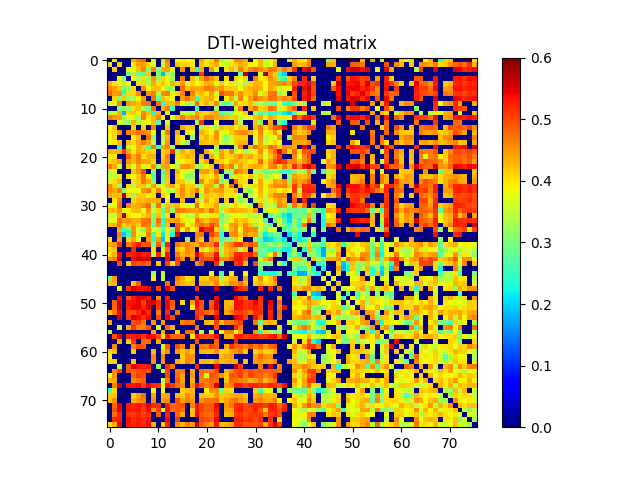

The data file committed next to this chart (first rows):
0.000000000000000000e+00, 4.017195854465822058e-01, 0.000000000000000000e+00, 0.000000000000000000e+00, 0.000000000000000000e+00, 4.353772169379656054e-01, 4.621877683632419909e-01, 4.837916577150038200e-01, 0.000000000000000000e+00, 3.639760726631584009e-01, 0.000000000000000000e+00, 3.305920975842714937e-01, 4.686560990063768917e-01, 0.000000000000000000e+00, 3.833341022650180729e-01, 3.958226123371065275e-01, 3.782659337322806792e-01, 3.749925515698410150e-01, 0.000000000000000000e+00, 4.363448081888621766e-01, 3.982704049495323084e-01, 4.043944795255278168e-01, 4.677632169497452086e-01, 3.259463808138314267e-01
4.017195854465822058e-01, 0.000000000000000000e+00, 4.135286308341650230e-01, 0.000000000000000000e+00, 0.000000000000000000e+00, 3.991891230859441198e-01, 4.419338765717563122e-01, 4.468757758353468224e-01, 4.076797289883035136e-01, 3.795571136737568851e-01, 0.000000000000000000e+00, 3.598458652939637847e-01, 4.501671734207036146e-01, 0.000000000000000000e+00, 4.208686123216096031e-01, 4.099355507408786736e-01, 4.121677556778520213e-01, 3.974702644966768839e-01, 0.000000000000000000e+00, 4.256167327937561140e-01, 3.972031641779393274e-01, 4.208881604729033943e-01, 4.349536768127417741e-01, 3.713394212333052113e-01
0.000000000000000000e+00, 4.135286308341650230e-01, 0.000000000000000000e+00, 0.000000000000000000e+00, 3.807382463294325947e-01, 3.693531664370292011e-01, 4.217212633004032152e-01, 4.537728502672350728e-01, 3.076894806078467881e-01, 4.639998512496518179e-01, 3.102502712789040884e-01, 4.321172191943665197e-01, 4.426079846556060238e-01, 3.875295179696700010e-01, 0.000000000000000000e+00, 4.558752087274982046e-01, 0.000000000000000000e+00, 4.233034456064450057e-01, 2.426100307751564988e-01, 4.325343783616449889e-01, 0.000000000000000000e+00, 4.477466892832210887e-01, 3.629553212962349229e-01, 0.000000000000000000e+00
0.000000000000000000e+00, 0.000000000000000000e+00, 0.000000000000000000e+00, 0.000000000000000000e+00, 2.914650772878427110e-01, 4.077223100720491766e-01, 2.870356254380265204e-01, 2.654829631980519800e-01, 4.148481424732208267e-01, 0.000000000000000000e+00, 3.160943692901524993e-01, 1.834876845285350055e-01, 3.203378207096119756e-01, 3.263838105769705789e-01, 0.000000000000000000e+00, 0.000000000000000000e+00, 0.000000000000000000e+00, 0.000000000000000000e+00, 0.000000000000000000e+00, 5.086235719444233139e-01, 0.000000000000000000e+00, 0.000000000000000000e+00, 0.000000000000000000e+00, 0.000000000000000000e+00
0.000000000000000000e+00, 0.000000000000000000e+00, 3.807382463294325947e-01, 2.914650772878427110e-01, 0.000000000000000000e+00, 3.882880306226519918e-01, 3.263593589216901014e-01, 4.067737673496992779e-01, 3.260205706977399864e-01, 4.488625959047878866e-01, 3.224289222495579921e-01, 4.087351606426551931e-01, 3.849469711535480898e-01, 3.202117806156979940e-01, 0.000000000000000000e+00, 4.620302579922825892e-01, 0.000000000000000000e+00, 4.245125972470443765e-01, 3.499326000527839264e-01, 4.410755378913613911e-01, 4.874139814757610933e-01, 4.517760191525218016e-01, 4.195266454770623099e-01, 0.000000000000000000e+00
4.353772169379656054e-01, 3.991891230859441198e-01, 3.693531664370292011e-01, 4.077223100720491766e-01, 3.882880306226519918e-01, 0.000000000000000000e+00, 4.007911920677166839e-01, 4.087553873453977915e-01, 3.339548106378231185e-01, 4.376047314508620945e-01, 3.986113022244757165e-01, 4.156284926676547808e-01, 3.702489763481395801e-01, 4.349265098571776789e-01, 4.146964758523082883e-01, 4.455479481608146108e-01, 3.960497999983019213e-01, 4.082572954506388796e-01, 3.757774569344375926e-01, 3.965277357643723910e-01, 4.266220643780362920e-01, 4.277752867344333798e-01, 3.622829952228447947e-01, 4.201098301009896230e-01
4.621877683632419909e-01, 4.419338765717563122e-01, 4.217212633004032152e-01, 2.870356254380265204e-01, 3.263593589216901014e-01, 4.007911920677166839e-01, 0.000000000000000000e+00, 4.568780066610341195e-01, 3.875013971105574773e-01, 4.213845464028829757e-01, 4.225107741893556201e-01, 3.896172141923546217e-01, 3.236689295311793169e-01, 3.328765640944331139e-01, 0.000000000000000000e+00, 4.766307203442509133e-01, 4.242222315871795879e-01, 4.416770168562625942e-01, 4.360036937106346877e-01, 4.395957832747621197e-01, 4.688869647696651821e-01, 4.636582796185930166e-01, 4.384544122898195173e-01, 4.509489741328341905e-01
4.837916577150038200e-01, 4.468757758353468224e-01, 4.537728502672350728e-01, 2.654829631980519800e-01, 4.067737673496992779e-01, 4.087553873453977915e-01, 4.568780066610341195e-01, 0.000000000000000000e+00, 4.516581433198250117e-01, 4.657845619449841879e-01, 3.306576430149261725e-01, 4.550918962165029780e-01, 4.667885221588254918e-01, 3.704970720070615009e-01, 4.118673448937769099e-01, 4.639856336152988758e-01, 0.000000000000000000e+00, 4.654093420625871058e-01, 4.130128785395731916e-01, 4.285835873320483214e-01, 3.988921999548475927e-01, 4.436646370525377803e-01, 3.563383370169023179e-01, 4.953369301447738127e-01
0.000000000000000000e+00, 4.076797289883035136e-01, 3.076894806078467881e-01, 4.148481424732208267e-01, 3.260205706977399864e-01, 3.339548106378231185e-01, 3.875013971105574773e-01, 4.516581433198250117e-01, 0.000000000000000000e+00, 4.745474657093841087e-01, 2.872406038558831254e-01, 4.239350937857456203e-01, 4.003491622609831047e-01, 3.851186069446104199e-01, 0.000000000000000000e+00, 4.479299342894528246e-01, 4.735504623191784113e-01, 4.374495073368637743e-01, 2.679215265377944966e-01, 4.127645493454129011e-01, 4.264777726865461860e-01, 4.401440490318258014e-01, 3.919848836040408790e-01, 0.000000000000000000e+00
3.639760726631584009e-01, 3.795571136737568851e-01, 4.639998512496518179e-01, 0.000000000000000000e+00, 4.488625959047878866e-01, 4.376047314508620945e-01, 4.213845464028829757e-01, 4.657845619449841879e-01, 4.745474657093841087e-01, 0.000000000000000000e+00, 4.737606058910390217e-01, 2.359333428495901941e-01, 4.275299811506523828e-01, 4.257240664871823066e-01, 4.672328531742095947e-01, 3.753134349898492039e-01, 3.131210413100877221e-01, 3.393733286045603759e-01, 4.727277727374161742e-01, 4.048581802125679197e-01, 4.314558110483475151e-01, 4.038425285931396269e-01, 4.577325795295856814e-01, 3.021722857264572126e-01
0.000000000000000000e+00, 0.000000000000000000e+00, 3.102502712789040884e-01, 3.160943692901524993e-01, 3.224289222495579921e-01, 3.986113022244757165e-01, 4.225107741893556201e-01, 3.306576430149261725e-01, 2.872406038558831254e-01, 4.737606058910390217e-01, 0.000000000000000000e+00, 4.329369685402948975e-01, 4.619534713334940146e-01, 2.616251219051187737e-01, 0.000000000000000000e+00, 0.000000000000000000e+00, 0.000000000000000000e+00, 0.000000000000000000e+00, 2.602543582911316933e-01, 0.000000000000000000e+00, 0.000000000000000000e+00, 0.000000000000000000e+00, 3.227980552707789275e-01, 0.000000000000000000e+00
3.305920975842714937e-01, 3.598458652939637847e-01, 4.321172191943665197e-01, 1.834876845285350055e-01, 4.087351606426551931e-01, 4.156284926676547808e-01, 3.896172141923546217e-01, 4.550918962165029780e-01, 4.239350937857456203e-01, 2.359333428495901941e-01, 4.329369685402948975e-01, 0.000000000000000000e+00, 3.926643441436437065e-01, 0.000000000000000000e+00, 0.000000000000000000e+00, 3.617205264977900736e-01, 3.445033322459201131e-01, 3.515569159068809846e-01, 4.438563206103294800e-01, 4.115095154923911203e-01, 4.111487970570255057e-01, 4.270447863720108206e-01, 4.424457785948379129e-01, 2.653761042213855781e-01
4.686560990063768917e-01, 4.501671734207036146e-01, 4.426079846556060238e-01, 3.203378207096119756e-01, 3.849469711535480898e-01, 3.702489763481395801e-01, 3.236689295311793169e-01, 4.667885221588254918e-01, 4.003491622609831047e-01, 4.275299811506523828e-01, 4.619534713334940146e-01, 3.926643441436437065e-01, 0.000000000000000000e+00, 3.720423077805015133e-01, 4.204193596672541888e-01, 4.702426321016964228e-01, 4.308579029858661258e-01, 4.495590331454499822e-01, 4.636135348968745129e-01, 4.237576126767267914e-01, 4.638586640271328831e-01, 4.554370283761757232e-01, 4.420929984181016792e-01, 4.312663023424507247e-01
0.000000000000000000e+00, 0.000000000000000000e+00, 3.875295179696700010e-01, 3.263838105769705789e-01, 3.202117806156979940e-01, 4.349265098571776789e-01, 3.328765640944331139e-01, 3.704970720070615009e-01, 3.851186069446104199e-01, 4.257240664871823066e-01, 2.616251219051187737e-01, 0.000000000000000000e+00, 3.720423077805015133e-01, 0.000000000000000000e+00, 0.000000000000000000e+00, 0.000000000000000000e+00, 0.000000000000000000e+00, 0.000000000000000000e+00, 3.319143302933548756e-01, 5.182329642735256092e-01, 0.000000000000000000e+00, 0.000000000000000000e+00, 3.748428231750211004e-01, 0.000000000000000000e+00
3.833341022650180729e-01, 4.208686123216096031e-01, 0.000000000000000000e+00, 0.000000000000000000e+00, 0.000000000000000000e+00, 4.146964758523082883e-01, 0.000000000000000000e+00, 4.118673448937769099e-01, 0.000000000000000000e+00, 4.672328531742095947e-01, 0.000000000000000000e+00, 0.000000000000000000e+00, 4.204193596672541888e-01, 0.000000000000000000e+00, 0.000000000000000000e+00, 4.374362153672374243e-01, 4.137035911728411119e-01, 4.204182890839499032e-01, 0.000000000000000000e+00, 3.194129253941447866e-01, 4.014604771459296950e-01, 3.554948007338937233e-01, 3.329103534816634791e-01, 4.276750095698235166e-01
3.958226123371065275e-01, 4.099355507408786736e-01, 4.558752087274982046e-01, 0.000000000000000000e+00, 4.620302579922825892e-01, 4.455479481608146108e-01, 4.766307203442509133e-01, 4.639856336152988758e-01, 4.479299342894528246e-01, 3.753134349898492039e-01, 0.000000000000000000e+00, 3.617205264977900736e-01, 4.702426321016964228e-01, 0.000000000000000000e+00, 4.374362153672374243e-01, 0.000000000000000000e+00, 3.921615970542330909e-01, 3.640814587329375129e-01, 0.000000000000000000e+00, 4.326838128289662855e-01, 4.108839102864668136e-01, 3.913712483560171096e-01, 4.517005065131903807e-01, 3.694454911443657008e-01
3.782659337322806792e-01, 4.121677556778520213e-01, 0.000000000000000000e+00, 0.000000000000000000e+00, 0.000000000000000000e+00, 3.960497999983019213e-01, 4.242222315871795879e-01, 0.000000000000000000e+00, 4.735504623191784113e-01, 3.131210413100877221e-01, 0.000000000000000000e+00, 3.445033322459201131e-01, 4.308579029858661258e-01, 0.000000000000000000e+00, 4.137035911728411119e-01, 3.921615970542330909e-01, 0.000000000000000000e+00, 3.169709958166105901e-01, 0.000000000000000000e+00, 4.068438220016232232e-01, 4.346907826011328080e-01, 4.071364725736358881e-01, 4.540651975348499736e-01, 3.674546554151832956e-01
3.749925515698410150e-01, 3.974702644966768839e-01, 4.233034456064450057e-01, 0.000000000000000000e+00, 4.245125972470443765e-01, 4.082572954506388796e-01, 4.416770168562625942e-01, 4.654093420625871058e-01, 4.374495073368637743e-01, 3.393733286045603759e-01, 0.000000000000000000e+00, 3.515569159068809846e-01, 4.495590331454499822e-01, 0.000000000000000000e+00, 4.204182890839499032e-01, 3.640814587329375129e-01, 3.169709958166105901e-01, 0.000000000000000000e+00, 0.000000000000000000e+00, 4.268885235753139828e-01, 4.188238415652065783e-01, 4.127086439220665759e-01, 4.351913440786978060e-01, 3.441426046523365923e-01
0.000000000000000000e+00, 0.000000000000000000e+00, 2.426100307751564988e-01, 0.000000000000000000e+00, 3.499326000527839264e-01, 3.757774569344375926e-01, 4.360036937106346877e-01, 4.130128785395731916e-01, 2.679215265377944966e-01, 4.727277727374161742e-01, 2.602543582911316933e-01, 4.438563206103294800e-01, 4.636135348968745129e-01, 3.319143302933548756e-01, 0.000000000000000000e+00, 0.000000000000000000e+00, 0.000000000000000000e+00, 0.000000000000000000e+00, 0.000000000000000000e+00, 0.000000000000000000e+00, 0.000000000000000000e+00, 0.000000000000000000e+00, 3.293527221343505729e-01, 0.000000000000000000e+00
4.363448081888621766e-01, 4.256167327937561140e-01, 4.325343783616449889e-01, 5.086235719444233139e-01, 4.410755378913613911e-01, 3.965277357643723910e-01, 4.395957832747621197e-01, 4.285835873320483214e-01, 4.127645493454129011e-01, 4.048581802125679197e-01, 0.000000000000000000e+00, 4.115095154923911203e-01, 4.237576126767267914e-01, 5.182329642735256092e-01, 3.194129253941447866e-01, 4.326838128289662855e-01, 4.068438220016232232e-01, 4.268885235753139828e-01, 0.000000000000000000e+00, 0.000000000000000000e+00, 4.316710493840993923e-01, 4.012784816857116743e-01, 3.279696257123794201e-01, 4.413116650873992741e-01
3.982704049495323084e-01, 3.972031641779393274e-01, 0.000000000000000000e+00, 0.000000000000000000e+00, 4.874139814757610933e-01, 4.266220643780362920e-01, 4.688869647696651821e-01, 3.988921999548475927e-01, 4.264777726865461860e-01, 4.314558110483475151e-01, 0.000000000000000000e+00, 4.111487970570255057e-01, 4.638586640271328831e-01, 0.000000000000000000e+00, 4.014604771459296950e-01, 4.108839102864668136e-01, 4.346907826011328080e-01, 4.188238415652065783e-01, 0.000000000000000000e+00, 4.316710493840993923e-01, 0.000000000000000000e+00, 4.392127208047540976e-01, 3.869433856164872787e-01, 4.466667840885290008e-01
4.043944795255278168e-01, 4.208881604729033943e-01, 4.477466892832210887e-01, 0.000000000000000000e+00, 4.517760191525218016e-01, 4.277752867344333798e-01, 4.636582796185930166e-01, 4.436646370525377803e-01, 4.401440490318258014e-01, 4.038425285931396269e-01, 0.000000000000000000e+00, 4.270447863720108206e-01, 4.554370283761757232e-01, 0.000000000000000000e+00, 3.554948007338937233e-01, 3.913712483560171096e-01, 4.071364725736358881e-01, 4.127086439220665759e-01, 0.000000000000000000e+00, 4.012784816857116743e-01, 4.392127208047540976e-01, 0.000000000000000000e+00, 4.176575380613882782e-01, 4.105622217294104259e-01
4.677632169497452086e-01, 4.349536768127417741e-01, 3.629553212962349229e-01, 0.000000000000000000e+00, 4.195266454770623099e-01, 3.622829952228447947e-01, 4.384544122898195173e-01, 3.563383370169023179e-01, 3.919848836040408790e-01, 4.577325795295856814e-01, 3.227980552707789275e-01, 4.424457785948379129e-01, 4.420929984181016792e-01, 3.748428231750211004e-01, 3.329103534816634791e-01, 4.517005065131903807e-01, 4.540651975348499736e-01, 4.351913440786978060e-01, 3.293527221343505729e-01, 3.279696257123794201e-01, 3.869433856164872787e-01, 4.176575380613882782e-01, 0.000000000000000000e+00, 4.832726991472042766e-01
3.259463808138314267e-01, 3.713394212333052113e-01, 0.000000000000000000e+00, 0.000000000000000000e+00, 0.000000000000000000e+00, 4.201098301009896230e-01, 4.509489741328341905e-01, 4.953369301447738127e-01, 0.000000000000000000e+00, 3.021722857264572126e-01, 0.000000000000000000e+00, 2.653761042213855781e-01, 4.312663023424507247e-01, 0.000000000000000000e+00, 4.276750095698235166e-01, 3.694454911443657008e-01, 3.674546554151832956e-01, 3.441426046523365923e-01, 0.000000000000000000e+00, 4.413116650873992741e-01, 4.466667840885290008e-01, 4.105622217294104259e-01, 4.832726991472042766e-01, 0.000000000000000000e+00
3.626531551618343840e-01, 3.574233030516488774e-01, 3.988219406329580052e-01, 0.000000000000000000e+00, 4.033257129688062048e-01, 3.813156411172751725e-01, 4.150581238503606163e-01, 4.716331143639925783e-01, 3.926737958830210928e-01, 2.809135994349116761e-01, 0.000000000000000000e+00, 3.066594078218922159e-01, 4.237703227534405093e-01, 0.000000000000000000e+00, 4.110437969736746022e-01, 3.767550588510172882e-01, 2.981149489762068838e-01, 3.225776424151223787e-01, 0.000000000000000000e+00, 4.057362690356918211e-01, 4.076001454340191787e-01, 3.919082365449064187e-01, 4.363245418537824993e-01, 3.217935567982745937e-01
3.494257074099095806e-01, 4.028731409721076906e-01, 4.295927932733665799e-01, 0.000000000000000000e+00, 0.000000000000000000e+00, 4.044531579167726099e-01, 4.177143837361340095e-01, 4.707059196889675778e-01, 4.359981592659324945e-01, 3.115719370535356969e-01, 0.000000000000000000e+00, 3.060318374273052200e-01, 4.129421756502794083e-01, 0.000000000000000000e+00, 4.199537680837239773e-01, 4.188353500017873987e-01, 3.537653188354776823e-01, 3.652008612535959098e-01, 0.000000000000000000e+00, 4.589896072761809886e-01, 4.050675882577816078e-01, 4.298583433227685102e-01, 4.676959754850655848e-01, 2.988611233560514724e-01
4.576319709237267053e-01, 4.186069574440268726e-01, 3.214452627937616214e-01, 0.000000000000000000e+00, 4.078165770040891869e-01, 3.404876793336992780e-01, 4.190163380709683860e-01, 4.126403381589073271e-01, 3.534018914267251232e-01, 4.448020311218640055e-01, 3.577014619543174012e-01, 3.813623063276813108e-01, 4.232929428499361268e-01, 4.428444081528242204e-01, 3.820408991488505879e-01, 4.472951543985587142e-01, 4.136252169587141259e-01, 4.163245894097920008e-01, 3.299061738129844823e-01, 3.398591746950013759e-01, 4.345510904039752154e-01, 4.403580925599118734e-01, 3.432694437290086942e-01, 4.693369187251995034e-01
4.578456349928597957e-01, 4.375723648496153140e-01, 4.631700711856723829e-01, 2.960285057241425766e-01, 3.830320998232952245e-01, 3.752660832324076212e-01, 3.835766602786641055e-01, 4.538498291700249765e-01, 4.621970401859337163e-01, 4.025115150599625213e-01, 4.644840967209177829e-01, 3.744728225894921048e-01, 3.486113096818537760e-01, 3.436431659360313917e-01, 4.172468176964524988e-01, 4.555922762133989834e-01, 4.110991613929044775e-01, 4.310949828216292801e-01, 4.694832964889040783e-01, 3.889285165317040160e-01, 4.523161694546196099e-01, 4.234172668812469786e-01, 4.426272669031777740e-01, 4.495250446385715137e-01
4.365011937167215250e-01, 4.198772261322820110e-01, 4.216083095498450173e-01, 5.676509141921997070e-01, 4.099974684941387060e-01, 3.218243245091328975e-01, 4.151967882376207952e-01, 4.176048494281722756e-01, 3.907971411548328833e-01, 4.071428071462597775e-01, 0.000000000000000000e+00, 4.156895195358055739e-01, 3.868353912400003813e-01, 0.000000000000000000e+00, 4.106199327050755188e-01, 4.523992113179499119e-01, 4.155445355093623783e-01, 4.325969545491574753e-01, 0.000000000000000000e+00, 3.273103540587988247e-01, 4.209521632436211136e-01, 4.125291891412061762e-01, 4.115503888644014840e-01, 4.316116644233963795e-01
0.000000000000000000e+00, 3.970070307123618192e-01, 4.585997888385364152e-01, 0.000000000000000000e+00, 0.000000000000000000e+00, 4.084682219227592226e-01, 4.306786365742213962e-01, 4.241410276222947195e-01, 4.383674281990446175e-01, 4.254972734789739808e-01, 4.370318442664229974e-01, 0.000000000000000000e+00, 3.905450517804807120e-01, 0.000000000000000000e+00, 0.000000000000000000e+00, 4.312243753207823938e-01, 0.000000000000000000e+00, 0.000000000000000000e+00, 4.284511398194242870e-01, 3.493450107366494750e-01, 4.400324071240868107e-01, 3.920732573389097975e-01, 4.282980223909382822e-01, 0.000000000000000000e+00
3.657653388431946762e-01, 3.802654520677637984e-01, 4.744213496120536222e-01, 0.000000000000000000e+00, 4.639031109845070944e-01, 4.312176051557560785e-01, 4.387391520103048892e-01, 4.547155564781975023e-01, 4.767838806195923151e-01, 3.233655141671032962e-01, 4.738496141327304123e-01, 3.351338165185436813e-01, 4.205355008634347191e-01, 4.168985086065484791e-01, 4.322893556791609915e-01, 3.868567089068373765e-01, 3.650527792556356177e-01, 3.673628518874155757e-01, 4.776124037335168215e-01, 3.911205033858858870e-01, 4.086707702647771057e-01, 4.095893046789851888e-01, 4.414153225978383888e-01, 3.407977718816739277e-01
4.291620621970732019e-01, 4.300602337736966763e-01, 4.529126205570808139e-01, 3.683515605742553878e-01, 3.953877093147522004e-01, 4.252881936279926944e-01, 4.272812273899365132e-01, 3.649927740568111867e-01, 4.531679347409924841e-01, 3.512365947846817216e-01, 4.056847559200364994e-01, 2.685648664716089873e-01, 4.347942217059189152e-01, 3.229585827013510824e-01, 4.640070669040600171e-01, 4.620961484804230746e-01, 4.480648853567817946e-01, 4.445339827635205743e-01, 4.378367273553616101e-01, 4.561232658307438070e-01, 4.308827184241336150e-01, 4.785301677660985797e-01, 4.324584199316933164e-01, 3.247835104498680847e-01
3.365290499559894788e-01, 3.473386162017008116e-01, 4.315793292355504795e-01, 5.721469521522521973e-01, 3.996621558209673131e-01, 3.843017567783644228e-01, 3.869150787206157016e-01, 4.088301545493894240e-01, 4.303205612737002195e-01, 2.957586270689950836e-01, 4.228017761448816803e-01, 2.981885856250601763e-01, 3.965236002474796795e-01, 0.000000000000000000e+00, 4.114435556415962925e-01, 3.792098810881445736e-01, 3.383035538430889111e-01, 3.477734433535895064e-01, 4.328136434499119112e-01, 3.797522282068477861e-01, 3.586252516422929193e-01, 3.982583911460753079e-01, 3.986961750254784942e-01, 2.743761687038923092e-01
3.735390646314102892e-01, 3.804961897063600107e-01, 4.751167421714220795e-01, 4.480937385807836071e-01, 4.554595955367488069e-01, 4.365373841663736099e-01, 4.399278514961996178e-01, 4.713909190322271847e-01, 4.756355280366426075e-01, 3.008352095887972810e-01, 4.735607159539583777e-01, 2.375229128998598005e-01, 4.344630291100485819e-01, 4.360177715831569101e-01, 4.503896210457137839e-01, 4.050076894529524019e-01, 3.650017717104799275e-01, 3.856644509309526958e-01, 4.765571019889787152e-01, 4.368864298246972755e-01, 4.201530040376013075e-01, 4.492651173931140884e-01, 4.552184229030116769e-01, 3.031999810838861831e-01
4.217624988815230069e-01, 4.313329715776265116e-01, 4.655551113846683742e-01, 4.119180396775056208e-01, 4.286126221168847228e-01, 4.387347544889644846e-01, 4.137155018746261903e-01, 4.746149074086776776e-01, 4.660855200470004900e-01, 2.735828986198953761e-01, 4.576922670361016077e-01, 2.461272724780537990e-01, 4.237994053124625182e-01, 0.000000000000000000e+00, 4.881024811018326859e-01, 4.584323744899598263e-01, 3.749977232833405782e-01, 4.142375094964992899e-01, 4.547165760404587864e-01, 4.788126816497393912e-01, 4.602952146139935863e-01, 4.946032722026503237e-01, 4.696383206887067008e-01, 3.233996929914105811e-01
0.000000000000000000e+00, 0.000000000000000000e+00, 4.304682803587112083e-01, 2.419473461765095090e-01, 2.937192851783360092e-01, 4.501984933407168765e-01, 3.561793685973658197e-01, 3.180935599894934018e-01, 4.449673872517905249e-01, 3.818296289724142922e-01, 3.412709514438371228e-01, 2.717494965933224260e-01, 3.975430353284157836e-01, 3.075499826497066214e-01, 4.991746946289311038e-01, 3.954554184270325790e-01, 4.511385858058928888e-01, 3.836174021261353762e-01, 4.129731004501968061e-01, 5.451721343449212887e-01, 5.135008598405251812e-01, 5.236568044267081445e-01, 4.076028301895929240e-01, 3.034907470513670824e-01
0.000000000000000000e+00, 0.000000000000000000e+00, 4.651575397249370081e-01, 1.988075083152301969e-01, 2.617840048265694941e-01, 4.549209846042124861e-01, 3.686252404021532203e-01, 3.629948096120946821e-01, 4.621273746406098226e-01, 2.585093285929940254e-01, 3.968653198490563749e-01, 2.168082922705349969e-01, 4.005288072099040253e-01, 2.364624750783765050e-01, 5.465750694274902344e-01, 0.000000000000000000e+00, 0.000000000000000000e+00, 0.000000000000000000e+00, 4.582851430199765264e-01, 4.741340440075834106e-01, 0.000000000000000000e+00, 5.047591312761245952e-01, 4.689566138585766764e-01, 2.506828010082244873e-01
3.937859833240509033e-01, 0.000000000000000000e+00, 4.383927462202992786e-01, 0.000000000000000000e+00, 4.131537699647616080e-01, 4.366856744583332839e-01, 3.746531555035589878e-01, 0.000000000000000000e+00, 4.471788252042561140e-01, 2.345938405698956009e-01, 4.435247456391275267e-01, 1.943666548696675878e-01, 3.900679364087443202e-01, 0.000000000000000000e+00, 0.000000000000000000e+00, 0.000000000000000000e+00, 3.190297258299885086e-01, 0.000000000000000000e+00, 4.545868890584239264e-01, 4.049504432563167944e-01, 0.000000000000000000e+00, 4.567294150541209019e-01, 4.238179465459985806e-01, 2.572115020460946089e-01
4.364177024066008270e-01, 4.466847818510116253e-01, 5.166137626469546884e-01, 0.000000000000000000e+00, 4.633987059187218982e-01, 4.968929470122365188e-01, 5.300239507917380299e-01, 4.918712688404757172e-01, 4.960573701314515138e-01, 2.908147125488307894e-01, 4.866841234405692163e-01, 2.635677639270946893e-01, 5.206175946319169245e-01, 0.000000000000000000e+00, 4.679466278843453231e-01, 4.427735111085642217e-01, 4.615271010454757850e-01, 4.411054401221836119e-01, 4.350461167789059780e-01, 4.755405486923108271e-01, 4.567038126028089007e-01, 4.591664619838742856e-01, 5.213026744101264542e-01, 2.946242674869610778e-01
4.037885113032486095e-01, 4.152083418130135817e-01, 0.000000000000000000e+00, 0.000000000000000000e+00, 0.000000000000000000e+00, 5.245253190705945201e-01, 0.000000000000000000e+00, 0.000000000000000000e+00, 0.000000000000000000e+00, 4.030829538185671801e-01, 0.000000000000000000e+00, 3.892406954396618879e-01, 4.756669000447165119e-01, 0.000000000000000000e+00, 4.275641729354406895e-01, 4.095079608048913800e-01, 4.600538345825461173e-01, 4.424911615488543726e-01, 0.000000000000000000e+00, 4.066793570765345756e-01, 3.840802217695880039e-01, 4.233540734351263768e-01, 4.574542555695599866e-01, 3.500419000602081887e-01
3.956112929990410199e-01, 4.292001849947665870e-01, 5.402727776583724495e-01, 0.000000000000000000e+00, 5.220087130480313142e-01, 5.292664863958217447e-01, 5.391179503466884126e-01, 5.260493246590797201e-01, 5.339263863269757548e-01, 3.327717113916330849e-01, 5.207086327637888701e-01, 3.479176064688572767e-01, 5.305941757111026780e-01, 0.000000000000000000e+00, 4.687730423348083764e-01, 4.277645653722768060e-01, 4.525051308440800057e-01, 4.370451895677339160e-01, 5.448559332056497340e-01, 4.898663815077917150e-01, 4.575585017145186173e-01, 4.582349815609790822e-01, 5.358126651944414842e-01, 3.239328277445555071e-01
4.508354453216015800e-01, 4.675407177198074860e-01, 5.603357232529514453e-01, 0.000000000000000000e+00, 0.000000000000000000e+00, 5.386570577136529092e-01, 5.656765010495975465e-01, 5.475539000522310351e-01, 5.564155236713879127e-01, 0.000000000000000000e+00, 0.000000000000000000e+00, 0.000000000000000000e+00, 5.386183990168248448e-01, 0.000000000000000000e+00, 5.017256387688535657e-01, 4.573335683827373099e-01, 0.000000000000000000e+00, 4.571863148276332223e-01, 0.000000000000000000e+00, 4.989544472422111077e-01, 4.983315578977168814e-01, 4.919309354222856090e-01, 5.526542320137803888e-01, 4.559575962678690253e-01
0.000000000000000000e+00, 0.000000000000000000e+00, 4.952446587597300054e-01, 0.000000000000000000e+00, 4.168633379168675823e-01, 5.102363855831839601e-01, 4.903471275374912119e-01, 5.013116094353810004e-01, 4.789589919349869773e-01, 0.000000000000000000e+00, 4.193254924259767202e-01, 0.000000000000000000e+00, 5.004654348923422980e-01, 4.045618790075614091e-01, 4.981409796714640903e-01, 0.000000000000000000e+00, 0.000000000000000000e+00, 0.000000000000000000e+00, 4.573286388055964879e-01, 4.945355515053058149e-01, 0.000000000000000000e+00, 0.000000000000000000e+00, 5.164402447584111044e-01, 2.932439573891172935e-01
0.000000000000000000e+00, 0.000000000000000000e+00, 0.000000000000000000e+00, 0.000000000000000000e+00, 0.000000000000000000e+00, 0.000000000000000000e+00, 0.000000000000000000e+00, 0.000000000000000000e+00, 0.000000000000000000e+00, 0.000000000000000000e+00, 0.000000000000000000e+00, 0.000000000000000000e+00, 0.000000000000000000e+00, 0.000000000000000000e+00, 0.000000000000000000e+00, 0.000000000000000000e+00, 0.000000000000000000e+00, 0.000000000000000000e+00, 0.000000000000000000e+00, 0.000000000000000000e+00, 0.000000000000000000e+00, 0.000000000000000000e+00, 0.000000000000000000e+00, 0.000000000000000000e+00
0.000000000000000000e+00, 0.000000000000000000e+00, 0.000000000000000000e+00, 0.000000000000000000e+00, 0.000000000000000000e+00, 0.000000000000000000e+00, 0.000000000000000000e+00, 0.000000000000000000e+00, 0.000000000000000000e+00, 3.340801052485412037e-01, 0.000000000000000000e+00, 3.411884419731435747e-01, 0.000000000000000000e+00, 0.000000000000000000e+00, 0.000000000000000000e+00, 0.000000000000000000e+00, 0.000000000000000000e+00, 0.000000000000000000e+00, 0.000000000000000000e+00, 0.000000000000000000e+00, 0.000000000000000000e+00, 3.774873018264771063e-01, 0.000000000000000000e+00, 2.758799520409609962e-01
3.036904481759021834e-01, 4.443878987202081188e-01, 0.000000000000000000e+00, 0.000000000000000000e+00, 0.000000000000000000e+00, 0.000000000000000000e+00, 0.000000000000000000e+00, 0.000000000000000000e+00, 0.000000000000000000e+00, 3.835784742517169832e-01, 0.000000000000000000e+00, 3.553439099558428071e-01, 0.000000000000000000e+00, 0.000000000000000000e+00, 4.677965391865043787e-01, 4.343735542481498846e-01, 3.996967560800955277e-01, 4.117504679703934967e-01, 0.000000000000000000e+00, 4.146641261583887128e-01, 4.098335102472465130e-01, 4.471226534698394817e-01, 4.465427569999653734e-01, 3.280682662805927130e-01
4.203014435015647865e-01, 4.318649481206788820e-01, 0.000000000000000000e+00, 0.000000000000000000e+00, 0.000000000000000000e+00, 4.194100328292361124e-01, 4.896485061877686173e-01, 0.000000000000000000e+00, 0.000000000000000000e+00, 0.000000000000000000e+00, 0.000000000000000000e+00, 0.000000000000000000e+00, 4.744111600620468105e-01, 0.000000000000000000e+00, 4.498809835575979243e-01, 4.310918230651032967e-01, 4.186599796146880936e-01, 4.244124203642060111e-01, 0.000000000000000000e+00, 4.329779048422021104e-01, 4.356314747813975763e-01, 4.235496333598682273e-01, 4.574840634381147075e-01, 4.099316336026215812e-01
0.000000000000000000e+00, 0.000000000000000000e+00, 3.779971194243372246e-01, 0.000000000000000000e+00, 5.168823382954428336e-01, 5.560868351752449312e-01, 5.384347504809001705e-01, 5.331278984062290949e-01, 5.423496844034205733e-01, 0.000000000000000000e+00, 5.035850668743309111e-01, 0.000000000000000000e+00, 5.473834166236978271e-01, 4.905312199144750140e-01, 0.000000000000000000e+00, 0.000000000000000000e+00, 0.000000000000000000e+00, 0.000000000000000000e+00, 5.200584201350930691e-01, 0.000000000000000000e+00, 0.000000000000000000e+00, 0.000000000000000000e+00, 5.574713349302663490e-01, 0.000000000000000000e+00
0.000000000000000000e+00, 0.000000000000000000e+00, 0.000000000000000000e+00, 0.000000000000000000e+00, 0.000000000000000000e+00, 0.000000000000000000e+00, 0.000000000000000000e+00, 0.000000000000000000e+00, 0.000000000000000000e+00, 0.000000000000000000e+00, 0.000000000000000000e+00, 0.000000000000000000e+00, 0.000000000000000000e+00, 0.000000000000000000e+00, 0.000000000000000000e+00, 0.000000000000000000e+00, 0.000000000000000000e+00, 0.000000000000000000e+00, 0.000000000000000000e+00, 0.000000000000000000e+00, 0.000000000000000000e+00, 0.000000000000000000e+00, 0.000000000000000000e+00, 0.000000000000000000e+00
0.000000000000000000e+00, 0.000000000000000000e+00, 5.382169694423055706e-01, 0.000000000000000000e+00, 4.862545804690366902e-01, 5.298745997075043901e-01, 5.420862233106806816e-01, 5.418457956878921511e-01, 5.345909408540712171e-01, 0.000000000000000000e+00, 4.587263824142981949e-01, 0.000000000000000000e+00, 5.255306877444606561e-01, 0.000000000000000000e+00, 0.000000000000000000e+00, 0.000000000000000000e+00, 0.000000000000000000e+00, 0.000000000000000000e+00, 5.030769034100616155e-01, 0.000000000000000000e+00, 0.000000000000000000e+00, 0.000000000000000000e+00, 5.402180785539439922e-01, 0.000000000000000000e+00
0.000000000000000000e+00, 4.856719573054126826e-01, 5.625124522654245673e-01, 0.000000000000000000e+00, 5.354620461750222438e-01, 5.364587167500932674e-01, 5.441609463461503093e-01, 5.067262870837551114e-01, 5.505162899248898789e-01, 5.531184864530134249e-01, 5.182589381704374443e-01, 0.000000000000000000e+00, 5.399147895185498758e-01, 4.915362149441218076e-01, 0.000000000000000000e+00, 4.061102250467744090e-01, 0.000000000000000000e+00, 4.432073182397386901e-01, 5.393289647959700339e-01, 4.929900782645176838e-01, 0.000000000000000000e+00, 4.847753936681979958e-01, 5.491322635329818347e-01, 0.000000000000000000e+00
0.000000000000000000e+00, 4.827549984065415134e-01, 5.556011282963676523e-01, 0.000000000000000000e+00, 5.280063006328413744e-01, 5.419858815785745243e-01, 5.427575071938103290e-01, 5.233552237264716966e-01, 5.478197978874626006e-01, 0.000000000000000000e+00, 5.149124127286618391e-01, 0.000000000000000000e+00, 5.398372536012341349e-01, 4.817630219985277185e-01, 0.000000000000000000e+00, 0.000000000000000000e+00, 0.000000000000000000e+00, 3.927982668755303775e-01, 5.298677475701036865e-01, 4.924026097361606236e-01, 0.000000000000000000e+00, 4.950805206992133223e-01, 5.491475402005056017e-01, 0.000000000000000000e+00
4.283153383805459180e-01, 4.695972025138198114e-01, 5.378886157834362747e-01, 0.000000000000000000e+00, 5.029562480964159255e-01, 5.005474628809785109e-01, 5.211101346784053900e-01, 5.467498934789147835e-01, 5.175098410203301524e-01, 0.000000000000000000e+00, 4.659134361306186967e-01, 0.000000000000000000e+00, 5.184615396420162448e-01, 0.000000000000000000e+00, 4.751293678217501926e-01, 0.000000000000000000e+00, 0.000000000000000000e+00, 0.000000000000000000e+00, 5.093956422621924718e-01, 5.015695290155819386e-01, 4.873950577157835085e-01, 4.631044895079799995e-01, 5.165447977245343214e-01, 0.000000000000000000e+00
0.000000000000000000e+00, 0.000000000000000000e+00, 5.498951279447008567e-01, 0.000000000000000000e+00, 5.107270374729949713e-01, 5.487426416216321101e-01, 5.367554974054790096e-01, 5.175194490866971142e-01, 5.426990013992576412e-01, 0.000000000000000000e+00, 5.009136133558526049e-01, 0.000000000000000000e+00, 5.427546059156537206e-01, 4.964650008246739854e-01, 0.000000000000000000e+00, 0.000000000000000000e+00, 0.000000000000000000e+00, 0.000000000000000000e+00, 5.280346578923348355e-01, 4.762615213229859923e-01, 0.000000000000000000e+00, 0.000000000000000000e+00, 5.539113875665895304e-01, 0.000000000000000000e+00
4.384894438848480069e-01, 0.000000000000000000e+00, 0.000000000000000000e+00, 0.000000000000000000e+00, 0.000000000000000000e+00, 4.955750554469147140e-01, 5.064544701901970702e-01, 4.751441440608609734e-01, 0.000000000000000000e+00, 4.488947464244216756e-01, 0.000000000000000000e+00, 4.451042693549002172e-01, 0.000000000000000000e+00, 0.000000000000000000e+00, 0.000000000000000000e+00, 4.609376031937538198e-01, 4.789983792725380773e-01, 4.653099299010021728e-01, 0.000000000000000000e+00, 0.000000000000000000e+00, 4.296372830867766779e-01, 4.179663071278612030e-01, 5.057222120359466944e-01, 4.222021705047074858e-01
0.000000000000000000e+00, 0.000000000000000000e+00, 3.621299300357463946e-01, 0.000000000000000000e+00, 4.414420303242164167e-01, 5.150407782603317886e-01, 4.579870391093416870e-01, 4.663411175208230786e-01, 4.958788695827068271e-01, 0.000000000000000000e+00, 3.737408727601825853e-01, 0.000000000000000000e+00, 4.845248726396488848e-01, 4.323535556737295726e-01, 0.000000000000000000e+00, 0.000000000000000000e+00, 0.000000000000000000e+00, 0.000000000000000000e+00, 4.719096483036286926e-01, 0.000000000000000000e+00, 0.000000000000000000e+00, 0.000000000000000000e+00, 5.031022012721508840e-01, 0.000000000000000000e+00
3.458537526657238237e-01, 0.000000000000000000e+00, 0.000000000000000000e+00, 0.000000000000000000e+00, 0.000000000000000000e+00, 0.000000000000000000e+00, 0.000000000000000000e+00, 0.000000000000000000e+00, 0.000000000000000000e+00, 4.388747076240518963e-01, 0.000000000000000000e+00, 4.318161348994702942e-01, 0.000000000000000000e+00, 0.000000000000000000e+00, 4.099074900150299072e-01, 0.000000000000000000e+00, 4.789160617070097881e-01, 4.703068770302348822e-01, 0.000000000000000000e+00, 3.382405042648314875e-01, 0.000000000000000000e+00, 3.650450832620760755e-01, 0.000000000000000000e+00, 3.887300185315962775e-01
0.000000000000000000e+00, 4.938726902686486064e-01, 5.469850081756659765e-01, 0.000000000000000000e+00, 5.291494865768514577e-01, 5.283511467166970288e-01, 5.353711633881717002e-01, 5.113444726122720052e-01, 5.406990524236553464e-01, 5.364286949707753882e-01, 4.992019567947257874e-01, 4.020062409745596144e-01, 5.333087577189303818e-01, 4.792275092440779205e-01, 4.795173809424030931e-01, 4.809950372969445942e-01, 0.000000000000000000e+00, 4.030264366518475083e-01, 5.255032483263100129e-01, 5.031347256749538754e-01, 4.919483519613366829e-01, 4.980697704830945871e-01, 5.357632876690622270e-01, 0.000000000000000000e+00
0.000000000000000000e+00, 0.000000000000000000e+00, 4.382082286328752851e-01, 0.000000000000000000e+00, 4.070480256802684882e-01, 5.143549304256873622e-01, 0.000000000000000000e+00, 4.796673503434564778e-01, 4.747522494530149739e-01, 0.000000000000000000e+00, 4.358959031693975250e-01, 0.000000000000000000e+00, 0.000000000000000000e+00, 0.000000000000000000e+00, 0.000000000000000000e+00, 0.000000000000000000e+00, 0.000000000000000000e+00, 0.000000000000000000e+00, 4.922679102941536766e-01, 0.000000000000000000e+00, 0.000000000000000000e+00, 0.000000000000000000e+00, 4.848480002790889754e-01, 0.000000000000000000e+00
0.000000000000000000e+00, 4.570763826147559161e-01, 0.000000000000000000e+00, 0.000000000000000000e+00, 0.000000000000000000e+00, 4.636075420053221152e-01, 5.026347903990235899e-01, 4.889556257263207861e-01, 0.000000000000000000e+00, 0.000000000000000000e+00, 0.000000000000000000e+00, 3.569979069419685902e-01, 4.883094879534848887e-01, 0.000000000000000000e+00, 4.955290238927000934e-01, 4.590742918575456133e-01, 0.000000000000000000e+00, 4.475694608515803918e-01, 0.000000000000000000e+00, 4.690508152021560795e-01, 4.635658478734108745e-01, 5.016928296872049664e-01, 4.847125850417809967e-01, 0.000000000000000000e+00
4.079157554288582732e-01, 4.248371148988602242e-01, 0.000000000000000000e+00, 0.000000000000000000e+00, 0.000000000000000000e+00, 4.147049316630878057e-01, 0.000000000000000000e+00, 0.000000000000000000e+00, 0.000000000000000000e+00, 4.283245968868570897e-01, 0.000000000000000000e+00, 4.202797657962190070e-01, 4.568375917859037738e-01, 0.000000000000000000e+00, 4.454365693982331176e-01, 4.196355993300476817e-01, 4.451925391072650839e-01, 4.180673332552484189e-01, 0.000000000000000000e+00, 4.330403072441846857e-01, 4.236724472846452039e-01, 4.224346509831415908e-01, 4.515923623807813758e-01, 4.147005039831221929e-01
... 15 more rows
